Labelled photos from "dataset2", an image-classification folder in iathinh123/DoAn_DeepLearning. The possible labels are: non-recyclable, recyclable.

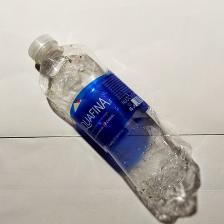
Label: recyclable

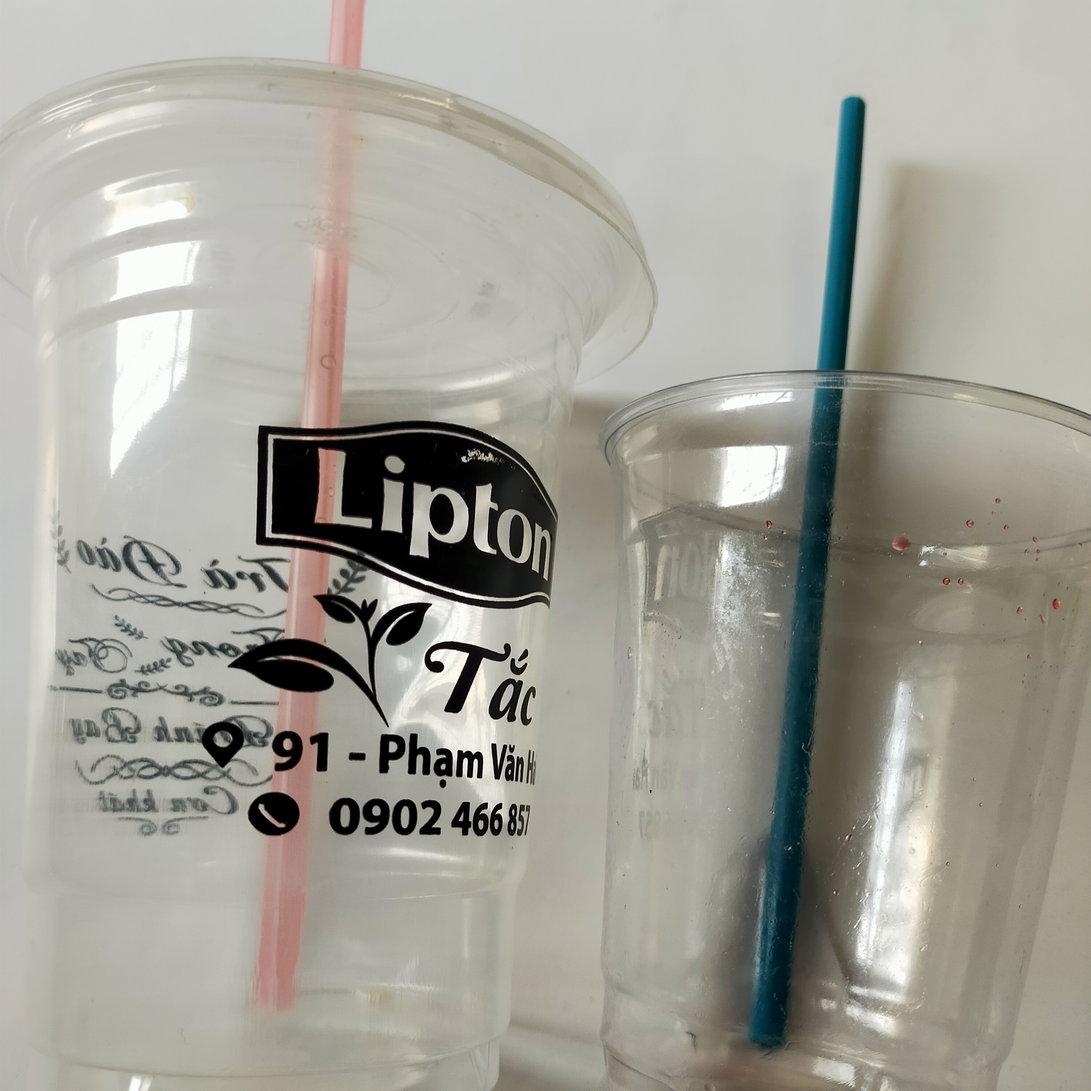
Label: non-recyclable

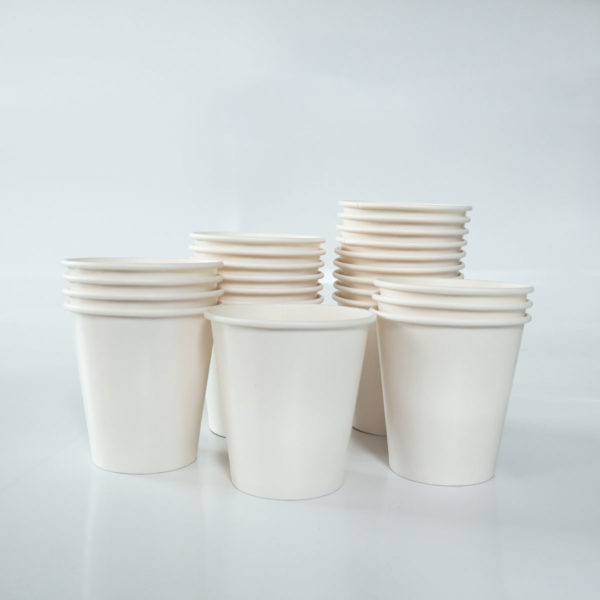
Label: recyclable

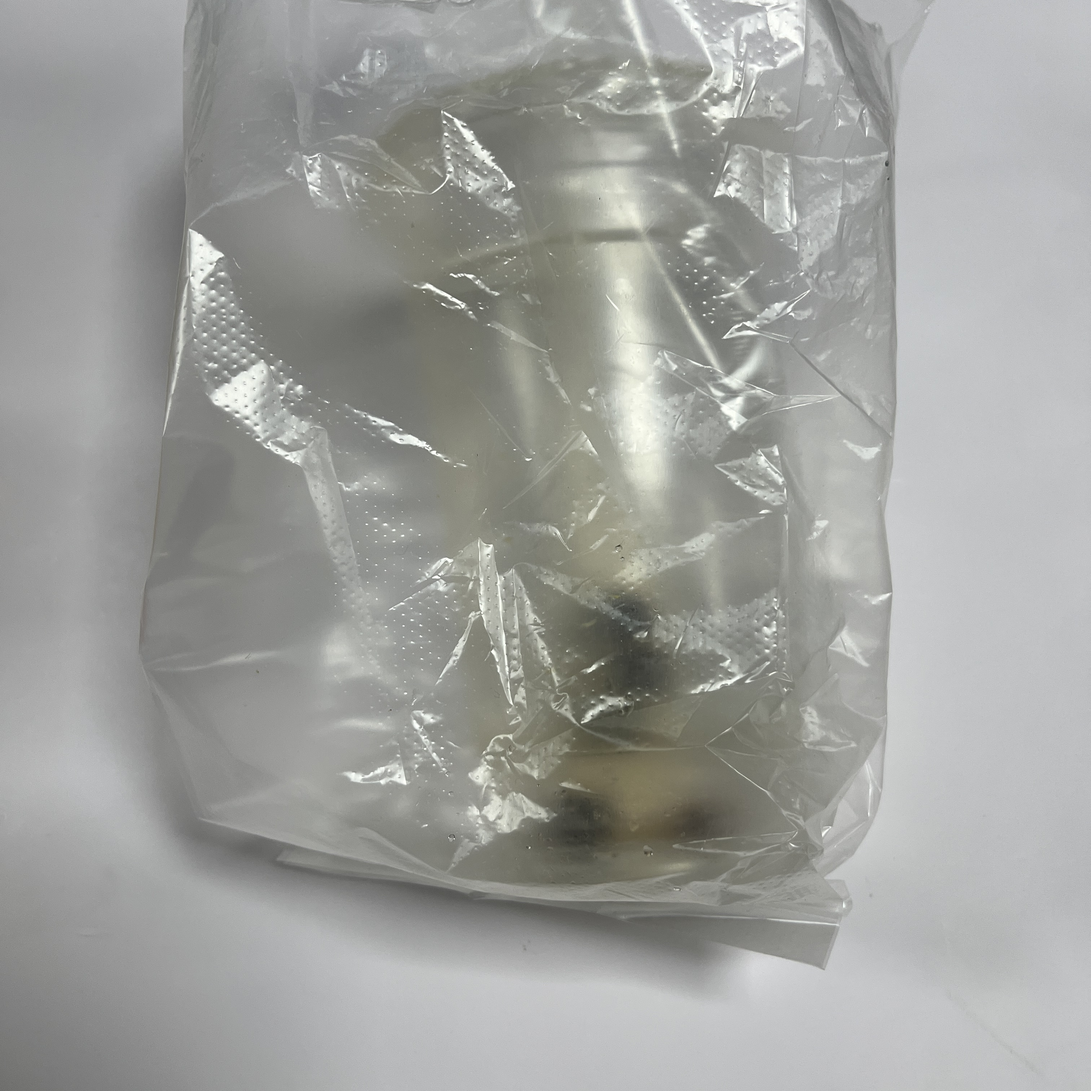
Label: non-recyclable

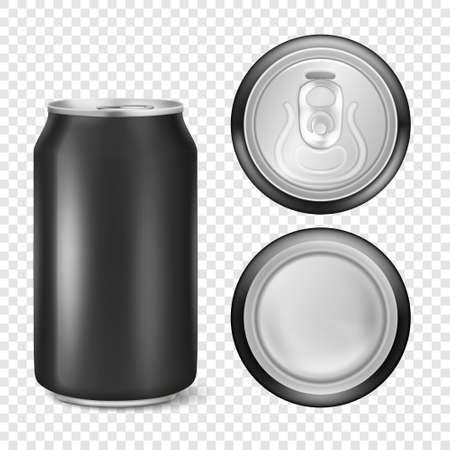
Label: recyclable

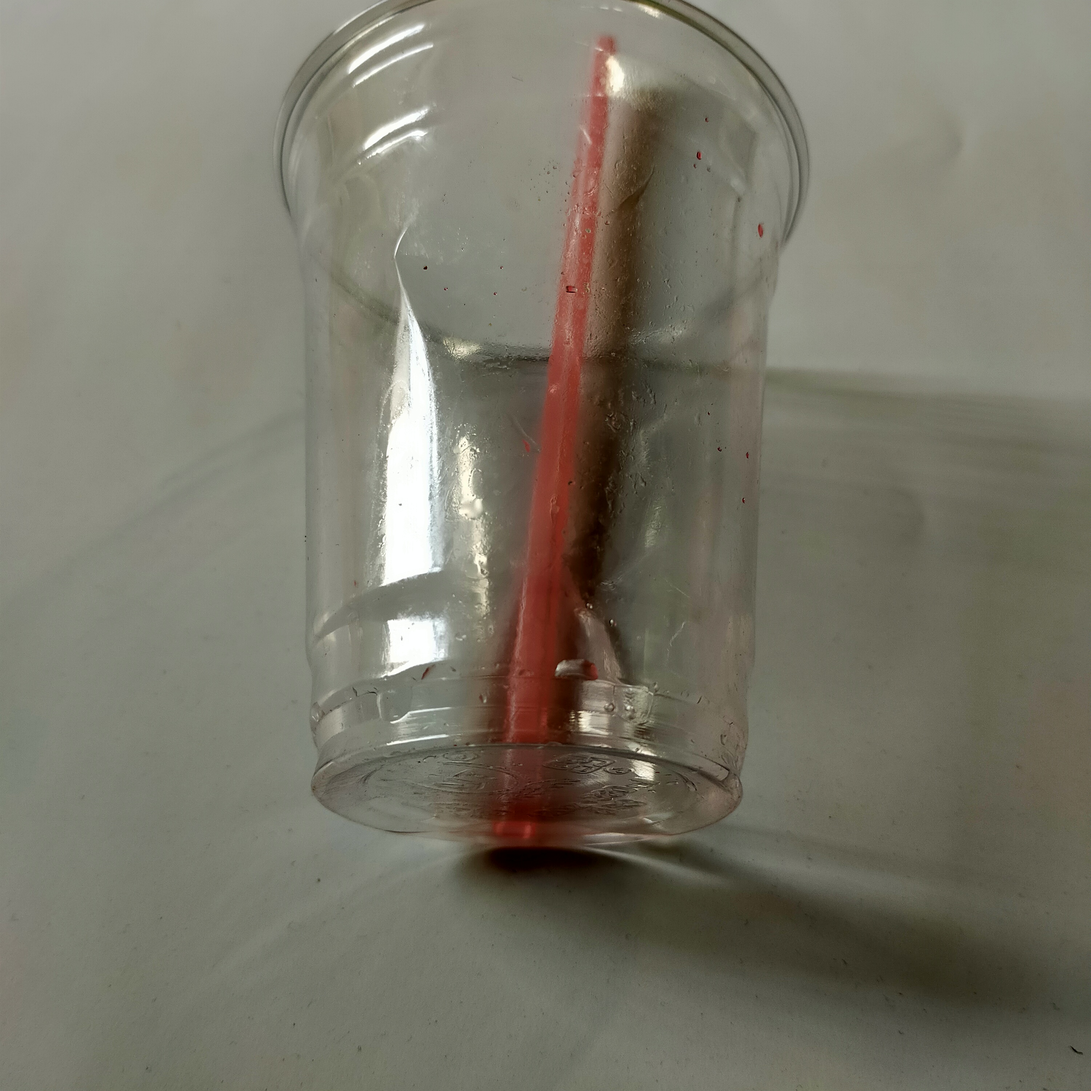
Label: non-recyclable
